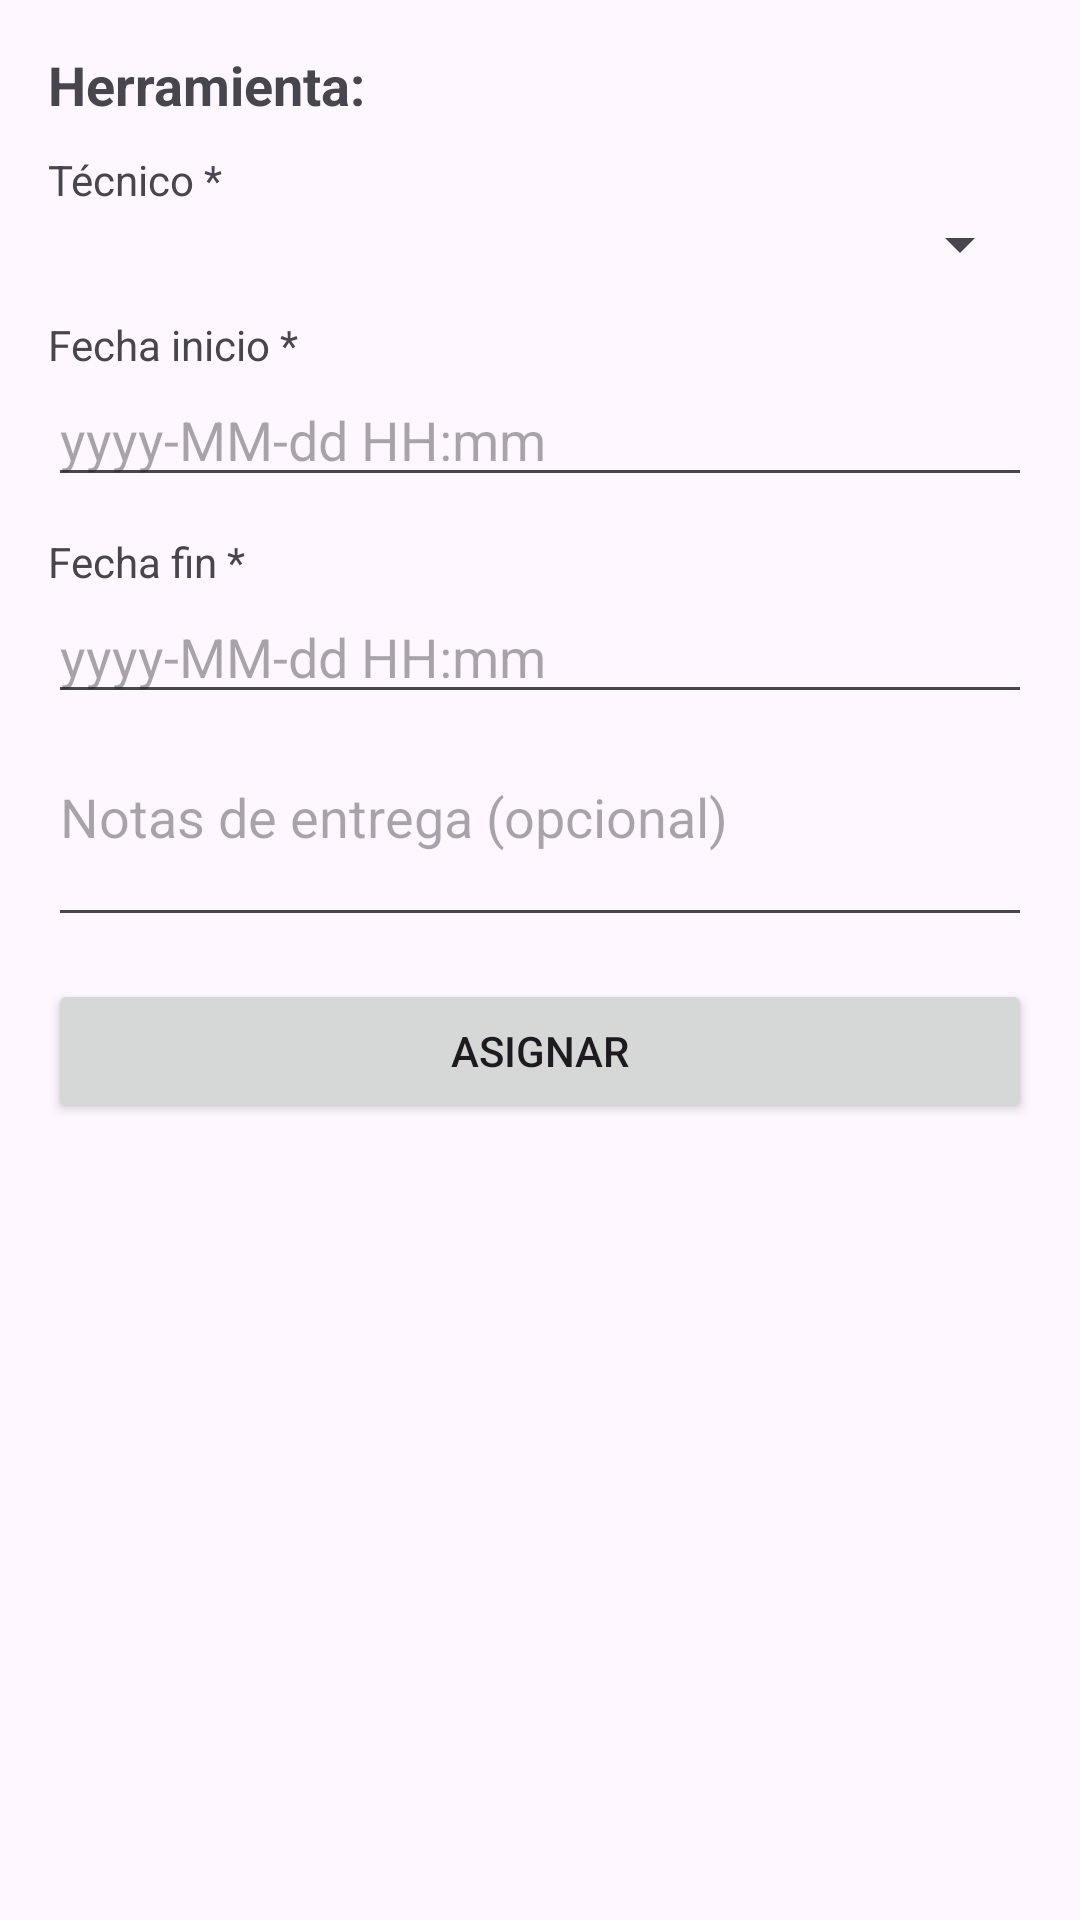

Write the Android layout XML for this screen, with the resource values it uses.
<!-- AndroidManifest.xml: application theme Theme.PM011P2026 -->
<!-- res/layout/activity_asignar.xml -->
<?xml version="1.0" encoding="utf-8"?>
<ScrollView xmlns:android="http://schemas.android.com/apk/res/android"
    android:layout_width="match_parent"
    android:layout_height="match_parent"
    android:padding="16dp">

    <LinearLayout
        android:layout_width="match_parent"
        android:layout_height="wrap_content"
        android:orientation="vertical">

        <TextView
            android:id="@+id/txtHerramienta"
            android:layout_width="match_parent"
            android:layout_height="wrap_content"
            android:text="Herramienta:"
            android:textSize="18sp"
            android:textStyle="bold"
            android:paddingBottom="10dp" />

        <TextView
            android:layout_width="match_parent"
            android:layout_height="wrap_content"
            android:text="Técnico *" />

        <Spinner
            android:id="@+id/spTecnicos"
            android:layout_width="match_parent"
            android:layout_height="wrap_content" />

        <TextView
            android:layout_width="match_parent"
            android:layout_height="wrap_content"
            android:text="Fecha inicio *"
            android:layout_marginTop="12dp" />

        <EditText
            android:id="@+id/edtInicio"
            android:layout_width="match_parent"
            android:layout_height="wrap_content"
            android:hint="yyyy-MM-dd HH:mm"
            android:focusable="false" />

        <TextView
            android:layout_width="match_parent"
            android:layout_height="wrap_content"
            android:text="Fecha fin *"
            android:layout_marginTop="12dp" />

        <EditText
            android:id="@+id/edtFin"
            android:layout_width="match_parent"
            android:layout_height="wrap_content"
            android:hint="yyyy-MM-dd HH:mm"
            android:focusable="false" />

        <EditText
            android:id="@+id/edtNotas"
            android:layout_width="match_parent"
            android:layout_height="wrap_content"
            android:hint="Notas de entrega (opcional)"
            android:inputType="textMultiLine"
            android:minLines="2"
            android:gravity="top"
            android:layout_marginTop="12dp" />

        <Button
            android:id="@+id/btnAsignar"
            android:layout_width="match_parent"
            android:layout_height="wrap_content"
            android:text="Asignar"
            android:layout_marginTop="14dp" />

    </LinearLayout>
</ScrollView>
<!-- resources referenced by this layout -->
<resources>
  <style name="Theme.PM011P2026" parent="Base.Theme.PM011P2026" />
  <style name="Base.Theme.PM011P2026" parent="Theme.Material3.DayNight.NoActionBar">
          
          
      </style>
</resources>
